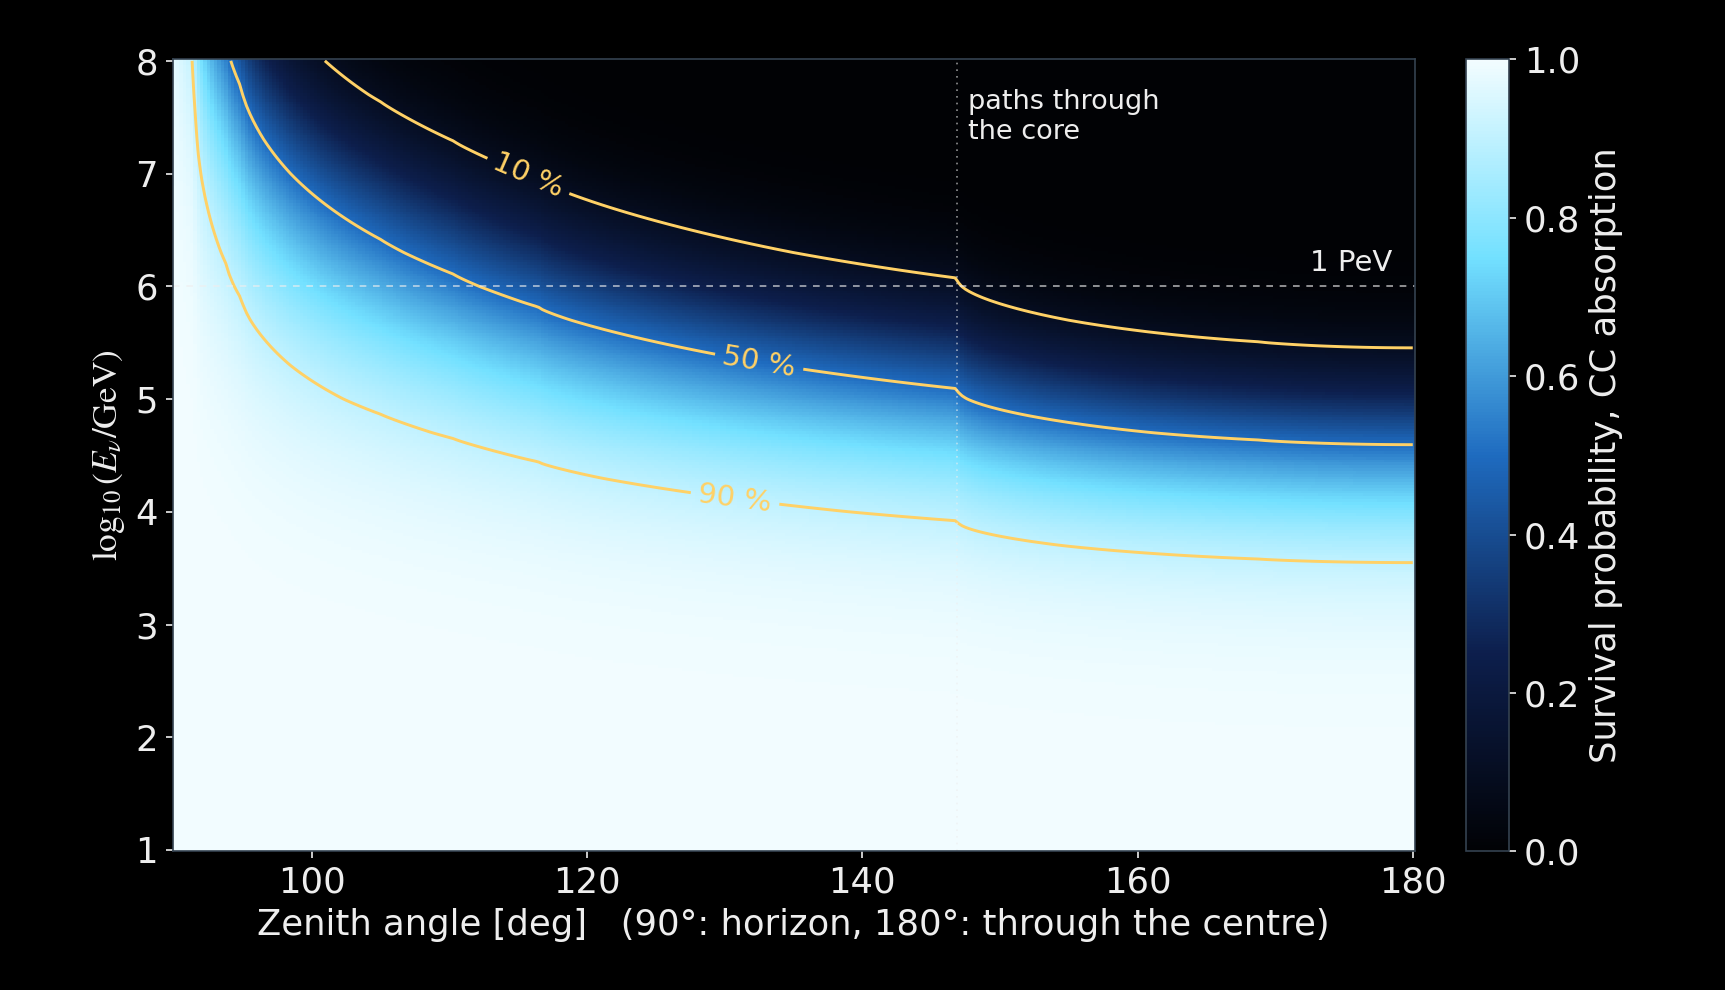

The table this chart was drawn from, first rows:
log10_E_GeV, zenith_deg, survival_probability_cc_only
1, 90, 1
1, 90.25, 1
1, 90.5, 1
1, 90.75, 1
1, 91, 1
1, 91.25, 1
1, 91.5, 1
1, 91.75, 1
1, 92, 1
1, 92.25, 1
1, 92.5, 1
1, 92.75, 1
1, 93, 1
1, 93.25, 1
1, 93.5, 1
1, 93.75, 1
1, 94, 1
1, 94.25, 1
1, 94.5, 1
1, 94.75, 1
1, 95, 1
1, 95.25, 1
1, 95.5, 1
1, 95.75, 1
1, 96, 1
1, 96.25, 1
1, 96.5, 1
1, 96.75, 1
1, 97, 1
1, 97.25, 1
1, 97.5, 1
1, 97.75, 1
1, 98, 1
1, 98.25, 1
1, 98.5, 1
1, 98.75, 1
1, 99, 1
1, 99.25, 1
1, 99.5, 1
1, 99.75, 1
1, 100, 1
1, 100.2, 1
1, 100.5, 1
1, 100.8, 1
1, 101, 1
1, 101.2, 1
1, 101.5, 1
1, 101.8, 1
1, 102, 1
1, 102.2, 1
1, 102.5, 1
1, 102.8, 1
1, 103, 1
1, 103.2, 1
1, 103.5, 1
1, 103.8, 1
1, 104, 1
1, 104.2, 1
1, 104.5, 1
1, 104.8, 1
... 101,381 more rows
